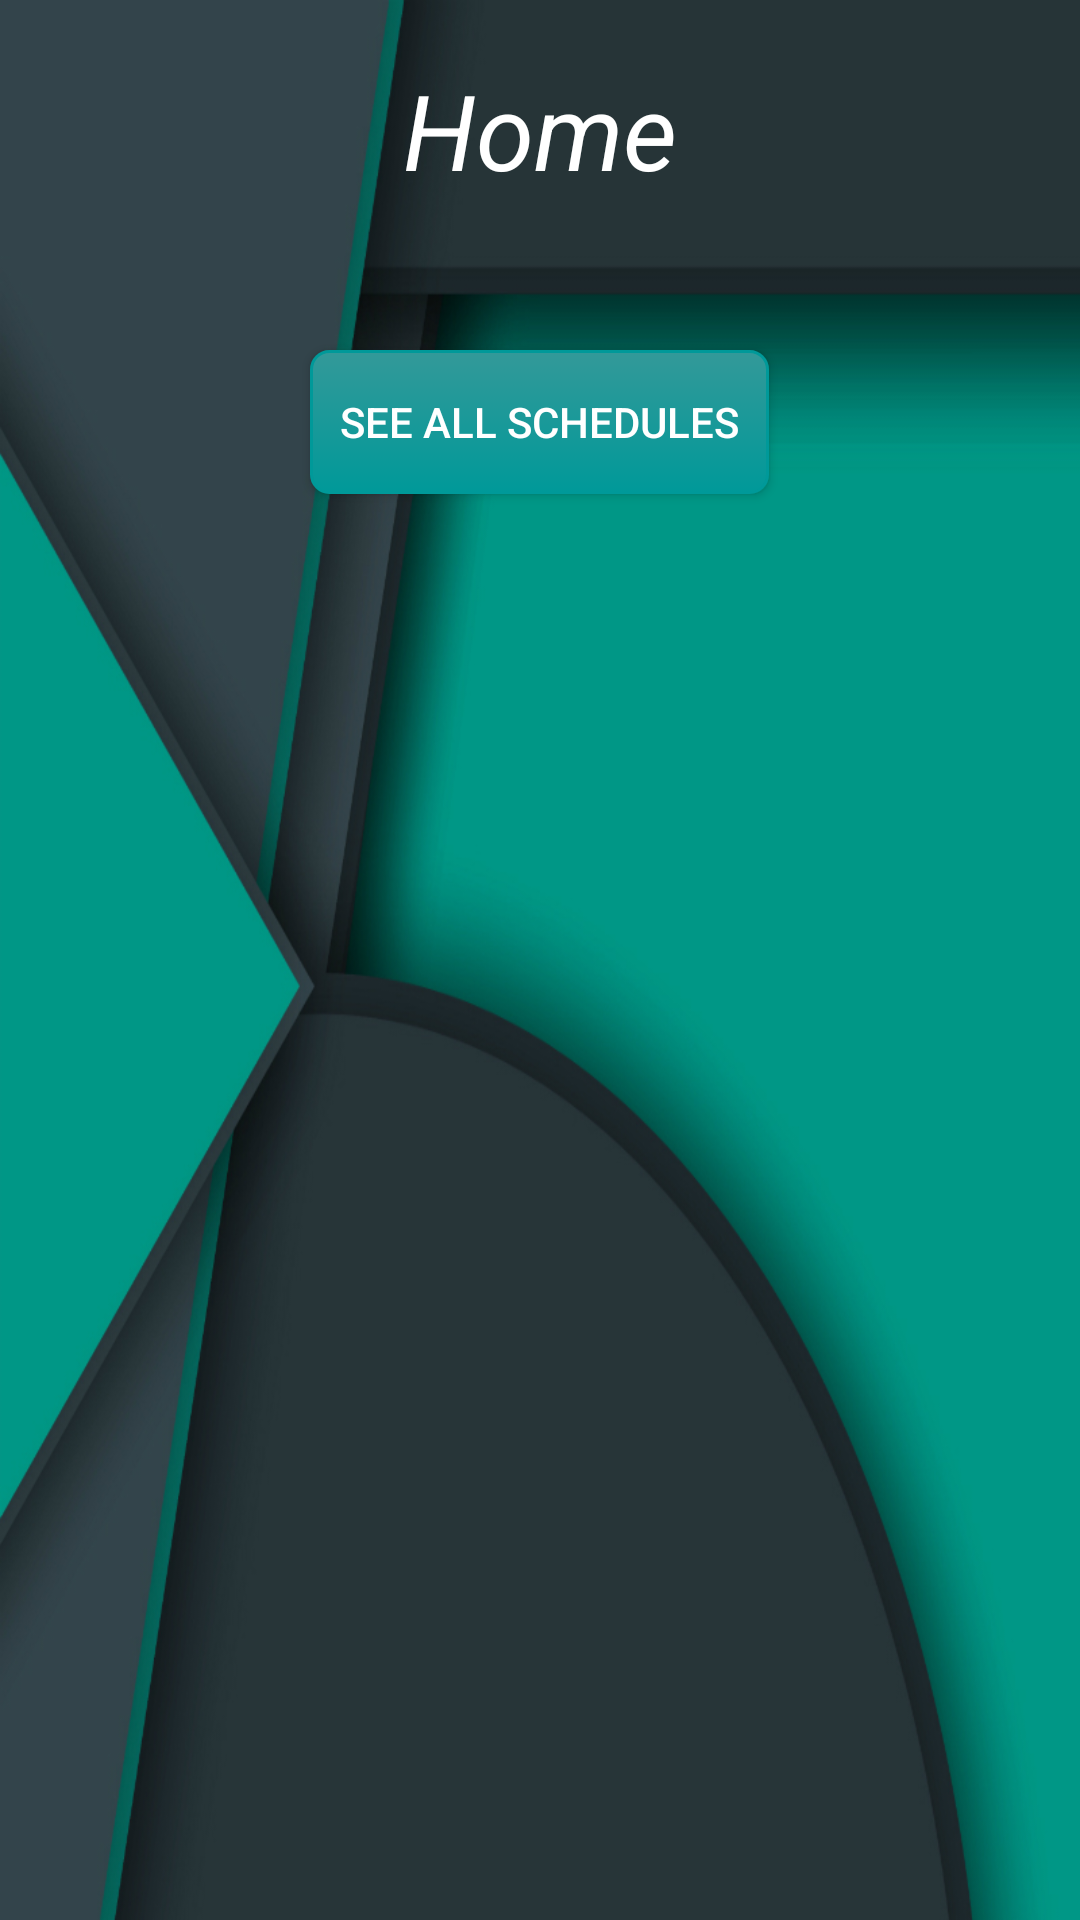

Write the Android layout XML for this screen, with the resource values it uses.
<!-- AndroidManifest.xml: application theme AppTheme -->
<!-- res/layout/lay_manager_home.xml -->
<?xml version="1.0" encoding="utf-8"?>
<LinearLayout xmlns:android="http://schemas.android.com/apk/res/android"
    android:orientation="vertical" android:layout_width="match_parent"
    android:layout_height="match_parent"
    android:background="@drawable/bgall1"
    >

    <TextView
        android:layout_marginTop="20dp"
        android:layout_width="wrap_content"
        android:layout_height="wrap_content"
        android:text="Home"
        android:textStyle="italic"
        android:textSize="35sp"
        android:textColor="#FFFFFF"
        android:id="@+id/textView3"
        android:layout_gravity="center_horizontal" />

    <Button
        android:layout_marginTop="50dp"
        android:background="@drawable/buttons"
        android:layout_width="wrap_content"
        android:layout_height="wrap_content"
        android:text="See all schedules"
        android:textColor="#FFFFFF"
        android:id="@+id/allschedule"
        android:layout_gravity="center_horizontal" />
</LinearLayout>
<!-- resources referenced by this layout -->
<resources>
  <!-- drawable bgall1: jpg bitmap (drawable-xxhdpi, 161000 bytes) -->
  <!-- drawable buttons (drawable) -->
  <?xml version="1.0" encoding="utf-8" ?>
  <selector xmlns:android="http://schemas.android.com/apk/res/android">
      <item android:state_pressed="true" >
          <shape>
              <solid
                  android:color="#339999" />
              <stroke
                  android:width="1dp"
                  android:color="#009999" />
              <corners
                  android:radius="6dp" />
              <padding
                  android:left="10dp"
                  android:top="10dp"
                  android:right="10dp"
                  android:bottom="10dp" />
          </shape>
      </item>
      <item>
          <shape>
              <gradient
                  android:startColor="#339999"
                  android:endColor="#009999"
                  android:angle="270" />
              <stroke
                  android:width="1dp"
                  android:color="#009999" />
              <corners
                  android:radius="6dp" />
              <padding
                  android:left="10dp"
                  android:top="10dp"
                  android:right="10dp"
                  android:bottom="10dp" />
          </shape>
      </item>
  </selector>
  <style name="AppTheme" parent="Theme.AppCompat.Light.DarkActionBar">
          
      </style>
</resources>
